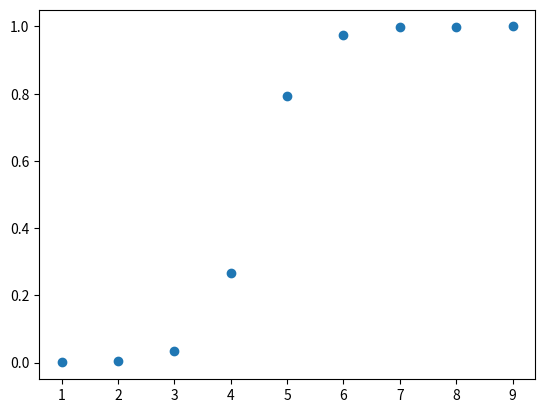

Recreate this plot in Python.
#!/usr/bin/env python
# coding: utf-8

# In[60]:


import numpy as np
x=np.array([1,3,5,2,6,7,8,9,4])
y=np.array([0,0,1,0,1,1,1,1,0])
alpha=0.05
def sigmoid(theta,x):
    l=[]
    for i in range(len(x)):
        s=1/(1+np.exp(-theta[0]*x[i][0]-theta[1]*x[i][1]))
        #print(s)
        l.append(s)
    l=np.array(l)
    #print(len(l))
    #print(l.shape)
    #print(np.sum((l-y)*x.T,axis=1))
    return l
theta0=1
theta1=1
X=x.reshape(9,1)
print(x.shape)
X=np.insert(X,0,1,axis=1)
#print(x)
theta=np.array([theta0,theta1])
for i in range(10000):
    theta=theta-(alpha/len(x))*np.sum((sigmoid(theta,X)-y)*X.T,axis=1)
cost=np.sum((alpha/len(x))*((y*np.log(sigmoid(theta,X)))+((np.ones(len(y))-y)*np.log(np.ones(len(y))-sigmoid(theta,X)))))
print(cost)
import matplotlib.pyplot as plt
plt.scatter(x,sigmoid(theta,X))
plt.show()

